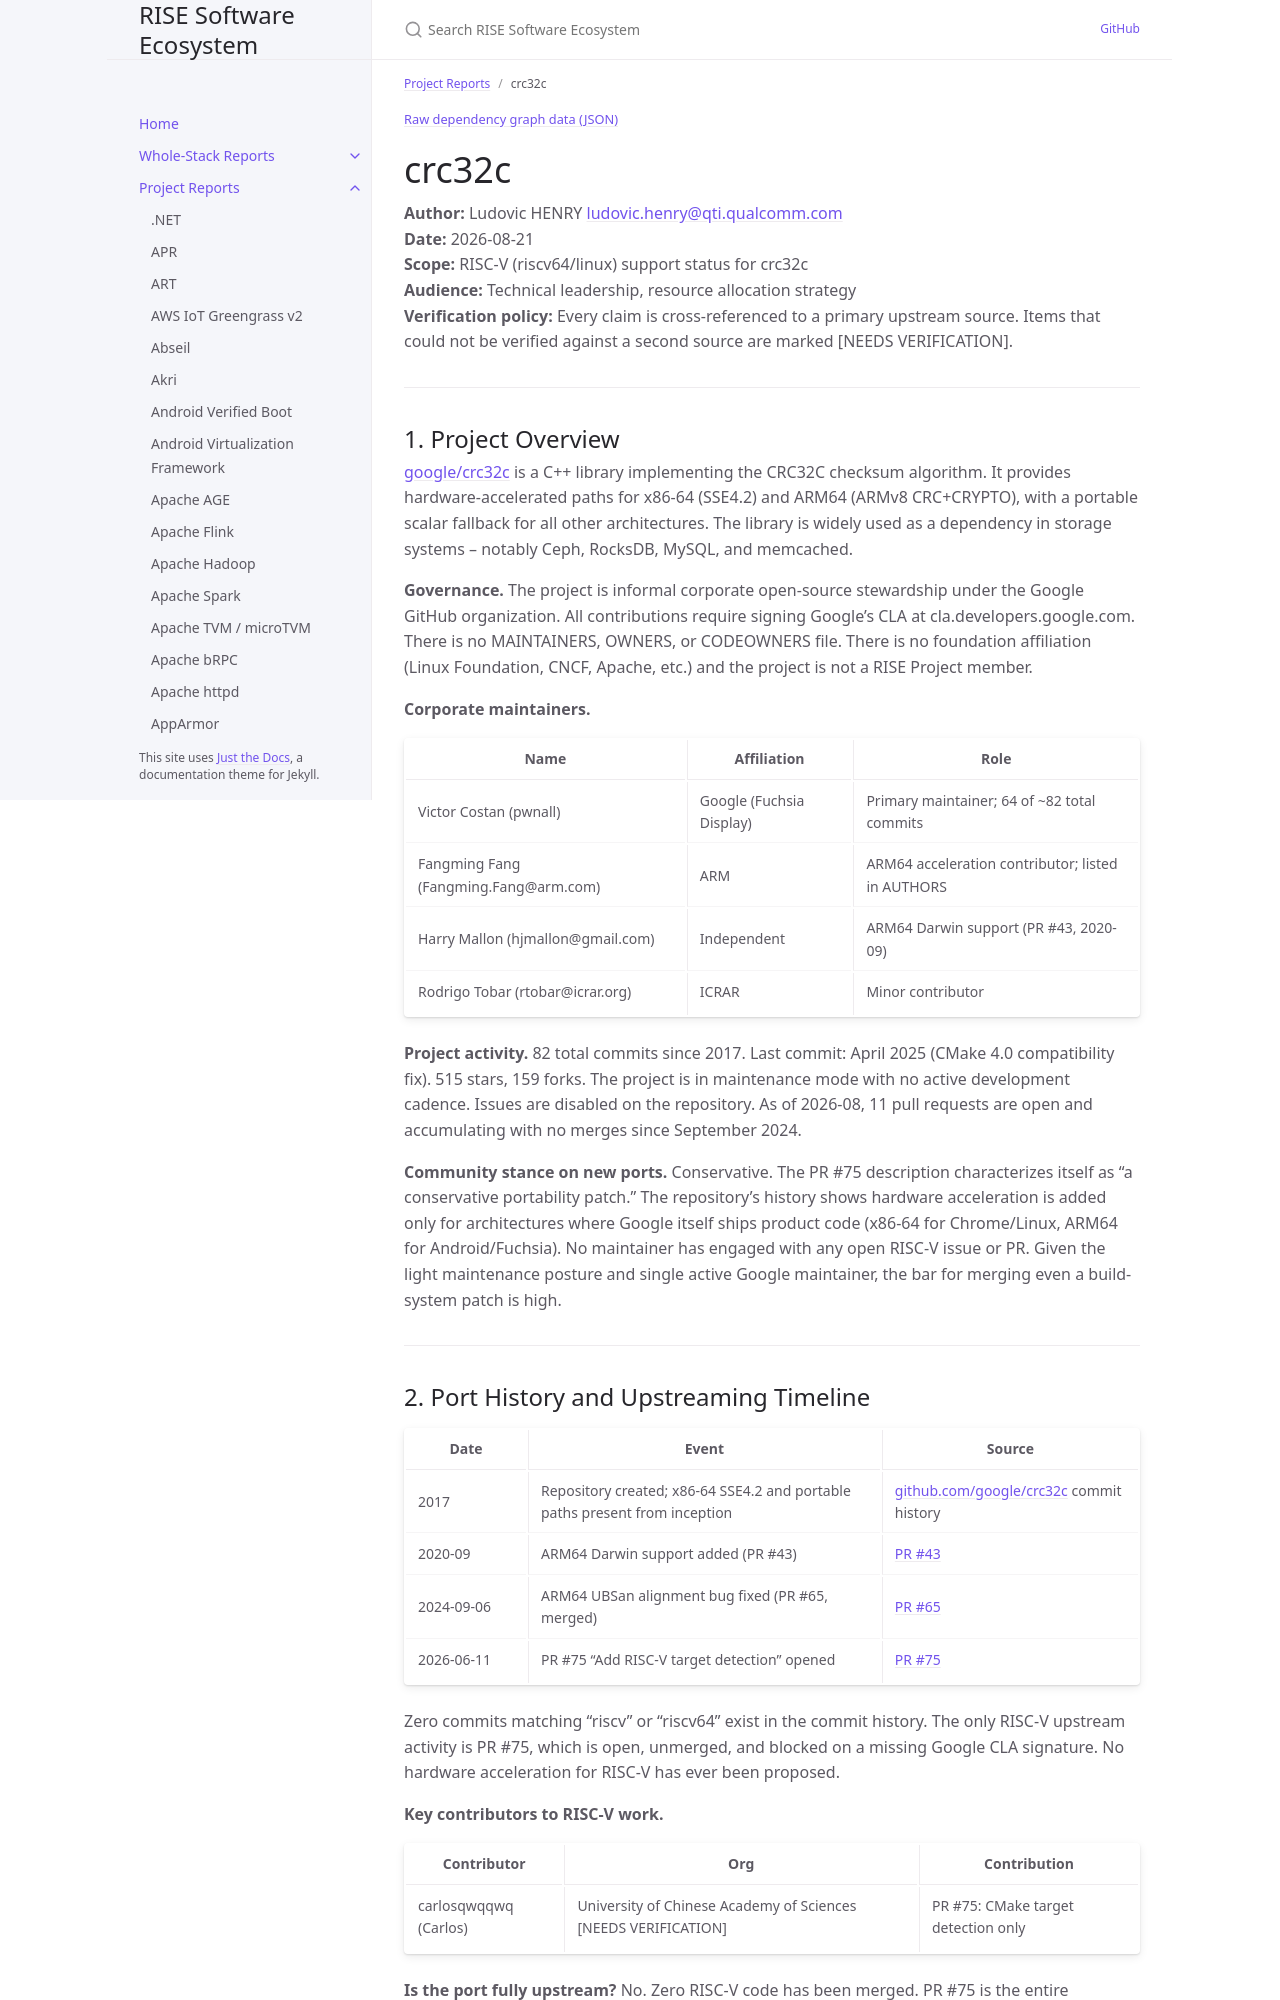

repository: riseproject-dev/sw-ecosystem · page: pr-preview/pr-9/project-reports/crc32c.html · generator: jekyll

---
title: crc32c
parent: Project Reports
dependencies:
  - name: googletest
    relation: test-dependency
    criticality: optional
  - name: benchmark
    relation: test-dependency
    criticality: optional
  - name: glog
    relation: test-dependency
    criticality: optional
---

{% include dependency-graph.html slug="dependencies" subset="crc32c" %}

# crc32c

**Author:** Ludovic HENRY <ludovic.henry@qti.qualcomm.com><br/>
**Date:** 2026-08-21<br/>
**Scope:** RISC-V (riscv64/linux) support status for crc32c<br/>
**Audience:** Technical leadership, resource allocation strategy<br/>
**Verification policy:** Every claim is cross-referenced to a primary upstream source. Items that could not be verified against a second source are marked [NEEDS VERIFICATION].<br/>

---

## 1. Project Overview

[google/crc32c](https://github.com/google/crc32c) is a C++ library implementing the CRC32C checksum algorithm. It provides hardware-accelerated paths for x86-64 (SSE4.2) and ARM64 (ARMv8 CRC+CRYPTO), with a portable scalar fallback for all other architectures. The library is widely used as a dependency in storage systems -- notably Ceph, RocksDB, MySQL, and memcached.

**Governance.** The project is informal corporate open-source stewardship under the Google GitHub organization. All contributions require signing Google's CLA at cla.developers.google.com. There is no MAINTAINERS, OWNERS, or CODEOWNERS file. There is no foundation affiliation (Linux Foundation, CNCF, Apache, etc.) and the project is not a RISE Project member.

**Corporate maintainers.**

| Name | Affiliation | Role |
|---|---|---|
| Victor Costan (pwnall) | Google (Fuchsia Display) | Primary maintainer; 64 of ~82 total commits |
| Fangming Fang (Fangming.Fang@arm.com) | ARM | ARM64 acceleration contributor; listed in AUTHORS |
| Harry Mallon (hjmallon@gmail.com) | Independent | ARM64 Darwin support (PR #43, 2020-09) |
| Rodrigo Tobar (rtobar@icrar.org) | ICRAR | Minor contributor |

**Project activity.** 82 total commits since 2017. Last commit: April 2025 (CMake 4.0 compatibility fix). 515 stars, 159 forks. The project is in maintenance mode with no active development cadence. Issues are disabled on the repository. As of 2026-08, 11 pull requests are open and accumulating with no merges since September 2024.

**Community stance on new ports.** Conservative. The PR #75 description characterizes itself as "a conservative portability patch." The repository's history shows hardware acceleration is added only for architectures where Google itself ships product code (x86-64 for Chrome/Linux, ARM64 for Android/Fuchsia). No maintainer has engaged with any open RISC-V issue or PR. Given the light maintenance posture and single active Google maintainer, the bar for merging even a build-system patch is high.

---
